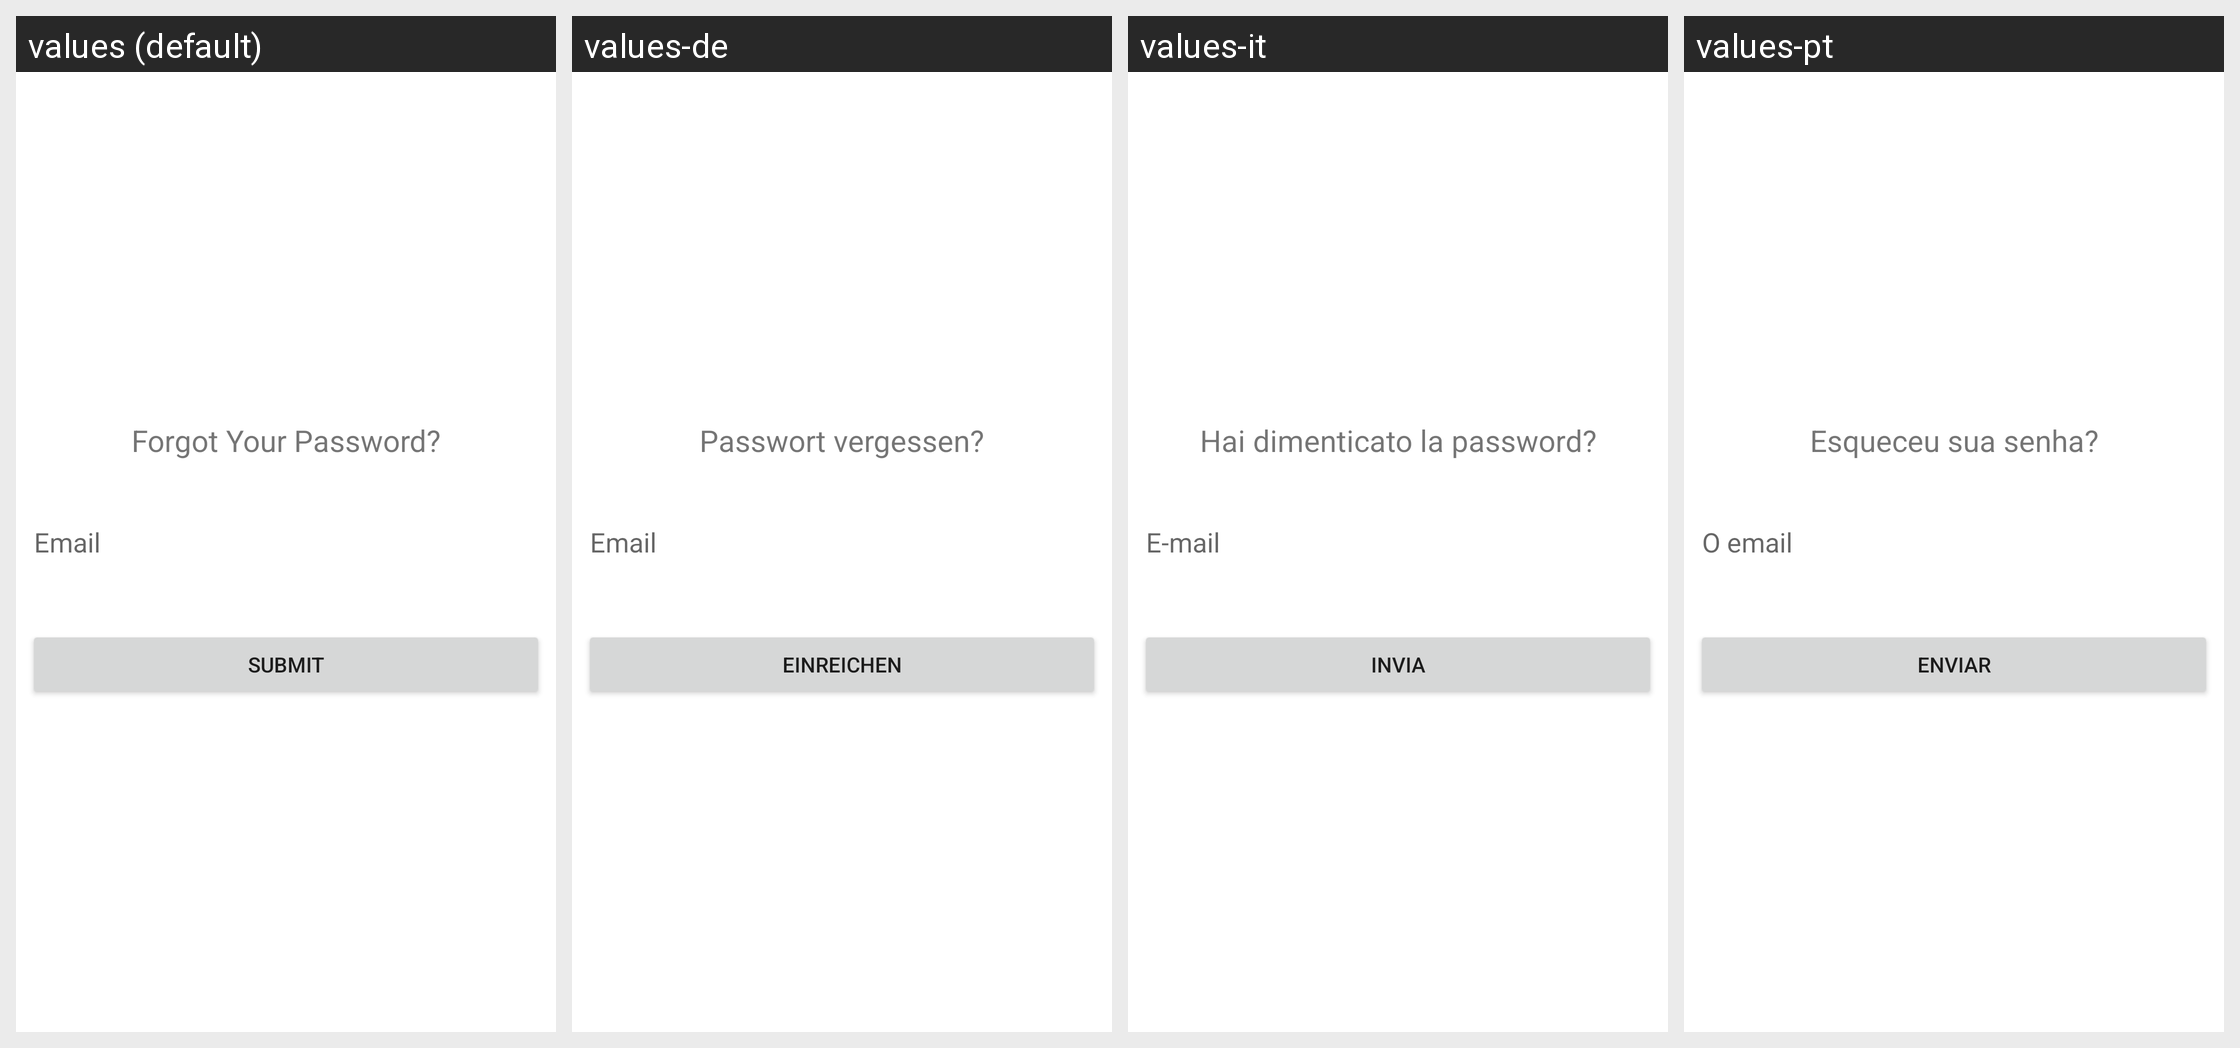

For this localized Android screen grid, give each drawn string resource with its value in every locale shown.
Android screen res/layout/activity_forget_password.xml rendered under 4 locales, left to right: values (default), values-de, values-it, values-pt. Device: Nexus 5 (rendered at 1080×1920; each locale shown at half size, 540×960, under a caption strip naming it); theme AppTheme.
Other locales in the repository, not shown: values-ar, values-es, values-fr.
Strings drawn on this screen, with the default value and each locale's value (text and hints the layout hard-codes, and strings that could not be matched under every locale, appear in the picture but are not listed):

email
  values: Email
  values-de: Email
  values-it: E-mail
  values-pt: O email

forgotYourPassword
  values: Forgot Your Password?
  values-de: Passwort vergessen?
  values-it: Hai dimenticato la password?
  values-pt: Esqueceu sua senha?

submit
  values: Submit
  values-de: einreichen
  values-it: Invia
  values-pt: Enviar
